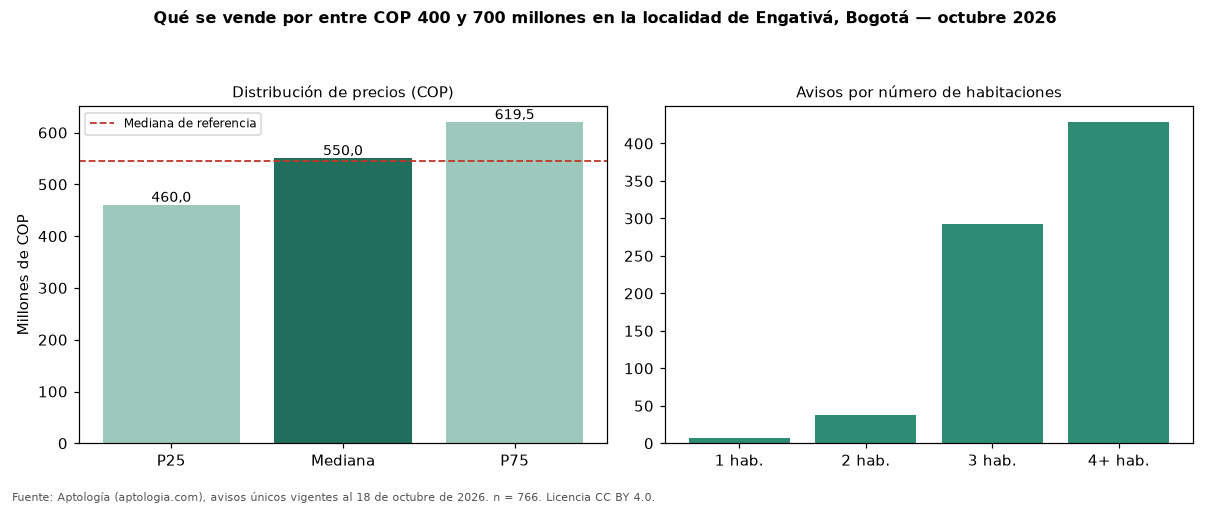

The table this chart was drawn from, first rows:
seccion, metrica, valor_cop, n
precio, p25, 460000000, 766
precio, mediana, 549990000, 766
precio, p75, 619500000, 766
cop_por_m2, p25, 2956068, 766
cop_por_m2, mediana, 4416667, 766
cop_por_m2, p75, 6064534, 766
area, area_mediana_m2, 126.0, 766
habitaciones, 1, 420000000, 7
habitaciones, 2, 458522734, 38
habitaciones, 3, 500000000, 292
habitaciones, 4+, 560000000, 428
administracion, mediana, 315000, 250
estrato, moda, 3, 
parqueadero, porcentaje_con_parqueadero, 76.8, 766
referencia, mediana_referencia, 545000000, 2436
referencia, mediana_cop_por_m2_referencia, 4600000, 2436
